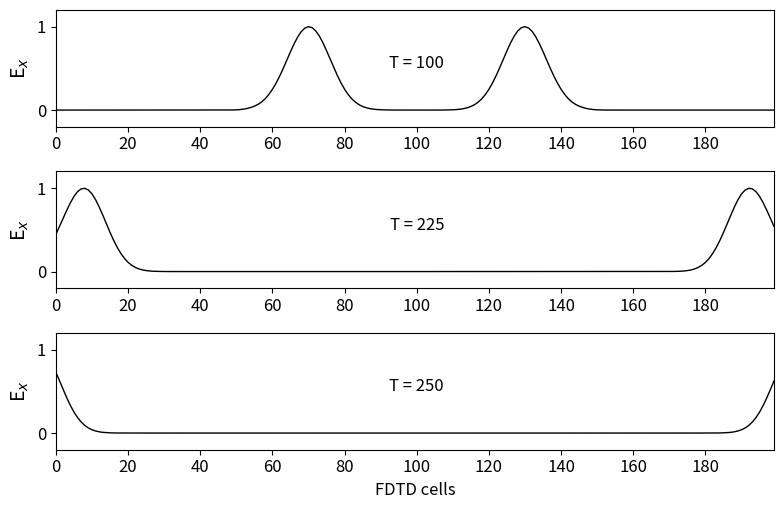

Here is the Python script that generated this plot:
# Finite-Difference Time-Domain (FDTD) Simulation of Electromagnetic Wave Propagation
import numpy as np  # Import NumPy for numerical operations
from matplotlib import pyplot as plt  # Import Matplotlib for plotting

# Define the number of spatial points
ke = 200  
# Initialize electric field (Ex) and magnetic field (Hy) arrays
ex = np.zeros(ke)  
hy = np.zeros(ke)  

# Pulse parameters
kc = int(ke / 2)  # Center index for the pulse
t0 = 40  # Time at which the pulse is centered
spread = 12  # Spread of the Gaussian pulse
boundary_low = [0, 0]  # Low boundary conditions
boundary_high = [0, 0]  # High boundary conditions
nsteps = 250  # Number of time steps for the simulation

# Dictionary to keep track of desired points for plotting
plotting_points = [
    {'num_steps': 100, 'data_to_plot': None, 'label': ''},
    {'num_steps': 225, 'data_to_plot': None, 'label': ''},
    {'num_steps': 250, 'data_to_plot': None, 'label': 'FDTD cells'}
]

# Main FDTD Loop
for time_step in range(1, nsteps + 1):
    # Calculate the Ex field
    for k in range(1, ke):
        ex[k] = ex[k] + 0.5 * (hy[k - 1] - hy[k])  # Update Ex field based on Hy field
        
    # Put a Gaussian pulse in the middle
    pulse = np.exp(-0.5 * ((t0 - time_step) / spread) ** 2)  # Gaussian pulse equation
    ex[kc] = pulse  # Set the pulse at the center

    # Absorbing Boundary Conditions
    ex[0] = boundary_low.pop(0)  # Update low boundary condition
    boundary_low.append(ex[1])  # Store the new low boundary condition
    ex[ke - 1] = boundary_high.pop(0)  # Update high boundary condition
    boundary_high.append(ex[ke - 2])  # Store the new high boundary condition

    # Calculate the Hy field
    for k in range(ke - 1):
        hy[k] = hy[k] + 0.5 * (ex[k] - ex[k + 1])  # Update Hy field based on Ex field

    # Save data at certain points for later plotting
    for plotting_point in plotting_points:
        if time_step == plotting_point['num_steps']:
            plotting_point['data_to_plot'] = np.copy(ex)  # Store the Ex field for plotting

# Plot the outputs
plt.rcParams['font.size'] = 12  # Set font size for plots
fig = plt.figure(figsize=(8, 5.25))  # Create a figure for plotting

def plot_e_field(data, timestep, label):
    """Plot of E field at a single time step"""
    plt.plot(data, color='k', linewidth=1)  # Plot the electric field
    plt.ylabel('E$_x$', fontsize='14')  # Label for the y-axis
    plt.xticks(np.arange(0, 199, step=20))  # Set x-ticks
    plt.xlim(0, 199)  # Set x-axis limits
    plt.yticks(np.arange(0, 1.2, step=1))  # Set y-ticks
    plt.ylim(-0.2, 1.2)  # Set y-axis limits
    plt.text(100, 0.5, 'T = {}'.format(timestep), horizontalalignment='center')  # Add time step text
    plt.xlabel('{}'.format(label))  # Label for the x-axis

# Plot the E field at each of the time steps saved earlier
for subplot_num, plotting_point in enumerate(plotting_points):
    ax = fig.add_subplot(3, 1, subplot_num + 1)  # Create subplots
    plot_e_field(plotting_point['data_to_plot'], plotting_point['num_steps'], plotting_point['label'])  # Plot the data

plt.tight_layout()  # Adjust layout to prevent overlap
plt.show()  # Display the plots
